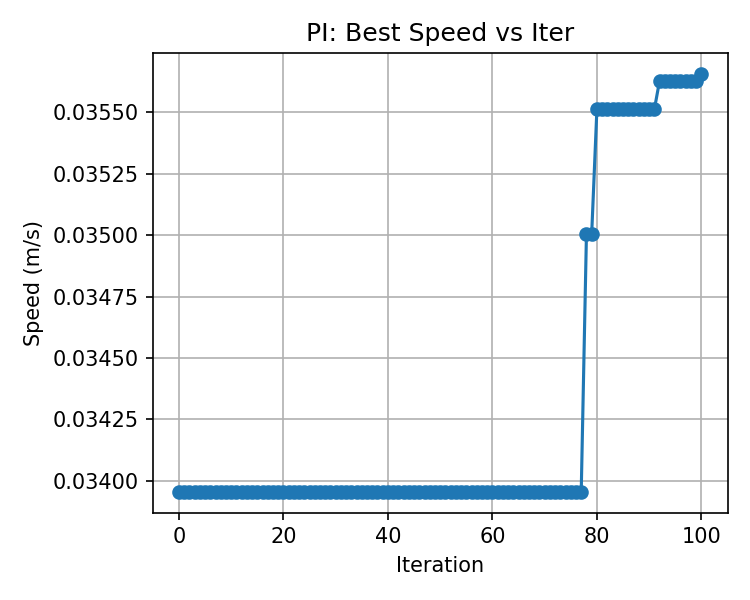

Data behind this chart, as committed beside it:
, best_speed
0, 0.03396
1, 0.03396
2, 0.03396
3, 0.03396
4, 0.03396
5, 0.03396
6, 0.03396
7, 0.03396
8, 0.03396
9, 0.03396
10, 0.03396
11, 0.03396
12, 0.03396
13, 0.03396
14, 0.03396
15, 0.03396
16, 0.03396
17, 0.03396
18, 0.03396
19, 0.03396
20, 0.03396
21, 0.03396
22, 0.03396
23, 0.03396
24, 0.03396
25, 0.03396
26, 0.03396
27, 0.03396
28, 0.03396
29, 0.03396
30, 0.03396
31, 0.03396
32, 0.03396
33, 0.03396
34, 0.03396
35, 0.03396
36, 0.03396
37, 0.03396
38, 0.03396
39, 0.03396
40, 0.03396
41, 0.03396
42, 0.03396
43, 0.03396
44, 0.03396
45, 0.03396
46, 0.03396
47, 0.03396
48, 0.03396
49, 0.03396
50, 0.03396
51, 0.03396
52, 0.03396
53, 0.03396
54, 0.03396
55, 0.03396
56, 0.03396
57, 0.03396
58, 0.03396
59, 0.03396
... 41 more rows
